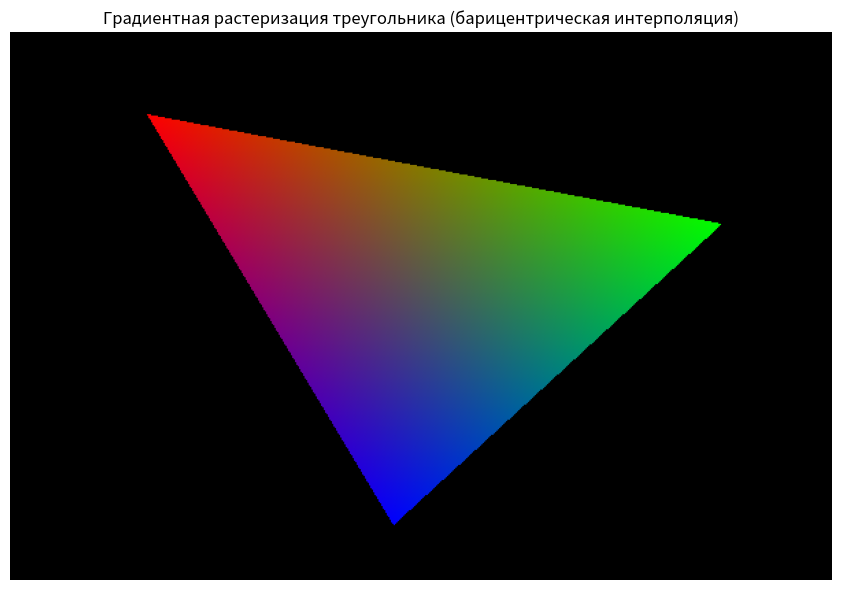

Recreate this plot in Python.
import numpy as np
import matplotlib.pyplot as plt


def rasterize_triangle(p0, p1, p2, c0, c1, c2, width, height):
    """
    Растеризует треугольник с градиентной заливкой.
    p0,p1,p2 — координаты вершин (x, y) в экранных пикселях
    c0,c1,c2 — цвета вершин (r, g, b), 0..255
    """
    img = np.zeros((height, width, 3), dtype=np.uint8)

    denom = ((p1[1] - p2[1]) * (p0[0] - p2[0])
             + (p2[0] - p1[0]) * (p0[1] - p2[1]))
    if abs(denom) < 1e-9:
        return img 

    xs = [p0[0], p1[0], p2[0]]
    ys = [p0[1], p1[1], p2[1]]
    minx = max(0, int(np.floor(min(xs))))
    maxx = min(width  - 1, int(np.ceil(max(xs))))
    miny = max(0, int(np.floor(min(ys))))
    maxy = min(height - 1, int(np.ceil(max(ys))))

    Y, X = np.mgrid[miny:maxy + 1, minx:maxx + 1]
    Xf = X + 0.5
    Yf = Y + 0.5

    w0 = ((p1[1] - p2[1]) * (Xf - p2[0])
          + (p2[0] - p1[0]) * (Yf - p2[1])) / denom
    w1 = ((p2[1] - p0[1]) * (Xf - p2[0])
          + (p0[0] - p2[0]) * (Yf - p2[1])) / denom
    w2 = 1.0 - w0 - w1

    inside = (w0 >= 0) & (w1 >= 0) & (w2 >= 0)
    if not np.any(inside):
        return img

    c0 = np.array(c0, dtype=np.float64)
    c1 = np.array(c1, dtype=np.float64)
    c2 = np.array(c2, dtype=np.float64)

    R = w0 * c0[0] + w1 * c1[0] + w2 * c2[0]
    G = w0 * c0[1] + w1 * c1[1] + w2 * c2[1]
    B = w0 * c0[2] + w1 * c1[2] + w2 * c2[2]

    h_box, w_box = R.shape
    colors = np.zeros((h_box, w_box, 3), dtype=np.uint8)
    for i in range(h_box):
        for j in range(w_box):
            colors[i, j, 0] = np.clip(R[i, j], 0, 255)
            colors[i, j, 1] = np.clip(G[i, j], 0, 255)
            colors[i, j, 2] = np.clip(B[i, j], 0, 255)

    sub = img[miny:maxy + 1, minx:maxx + 1]
    sub[inside] = colors[inside]
    return img

if __name__ == "__main__":
    W, H = 600, 400

    p0 = (100.0, 60.0)
    p1 = (520.0, 140.0)
    p2 = (280.0, 360.0)

    c0 = (255,   0,   0)   
    c1 = (  0, 255,   0)   
    c2 = (  0,   0, 255) 

    img = rasterize_triangle(p0, p1, p2, c0, c1, c2, W, H)

    plt.figure(figsize=(9, 6))
    plt.imshow(img)
    plt.title("Градиентная растеризация треугольника (барицентрическая интерполяция)")
    plt.axis("off")
    plt.tight_layout()
    plt.show()
